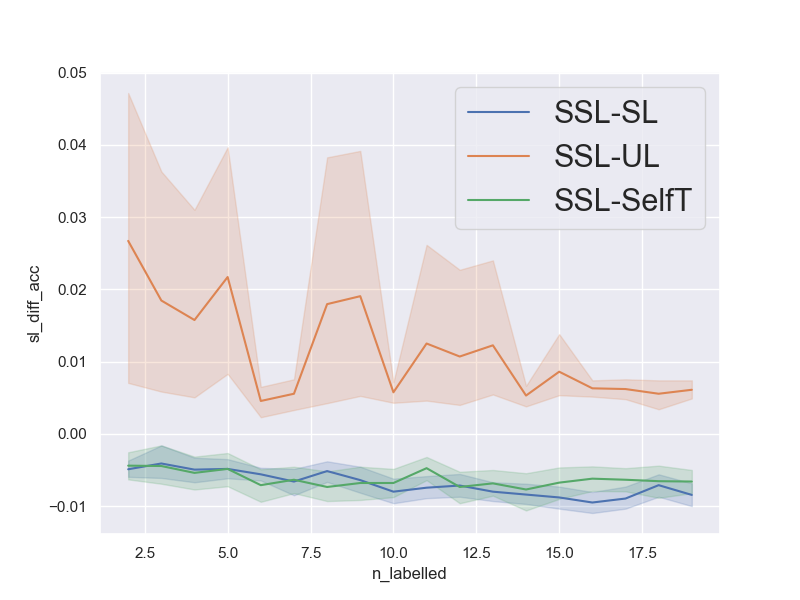

The data file committed next to this chart (first rows):
num_repetitions, 20
data, philippine
n_pca_components, 20
n_all_train, 3832
n_labelled_values, [2, 3, 4, 5, 6, 7, 8, 9, 10, 11, 12, 13,…
n_unlabelled_values, [200, 300, 400, 500, 600, 700, 800, 900,…
n_test_set, 1000
n_val_set, 1000
unl_to_lab_ratio, 100
n_labelled, [2, 3, 4, 5, 6, 7, 8, 9, 10, 11, 12, 13,…
n_unlabelled, [200, 300, 400, 500, 600, 700, 800, 900,…
sl_acc, [0.678, 0.678, 0.679, 0.679, 0.677, 0.68…
ssl_acc, [0.674, 0.673, 0.674, 0.675, 0.674, 0.67…
ul_acc, [0.667, 0.668, 0.665, 0.665, 0.664, 0.66…
st_acc, [0.676, 0.679, 0.677, 0.678, 0.677, 0.67…
sl_diff_acc, [-0.0040000000000000036, -0.005000000000…
ul_diff_acc, [0.007000000000000006, 0.005000000000000…
st_diff_acc, [-0.0020000000000000018, -0.006000000000…
